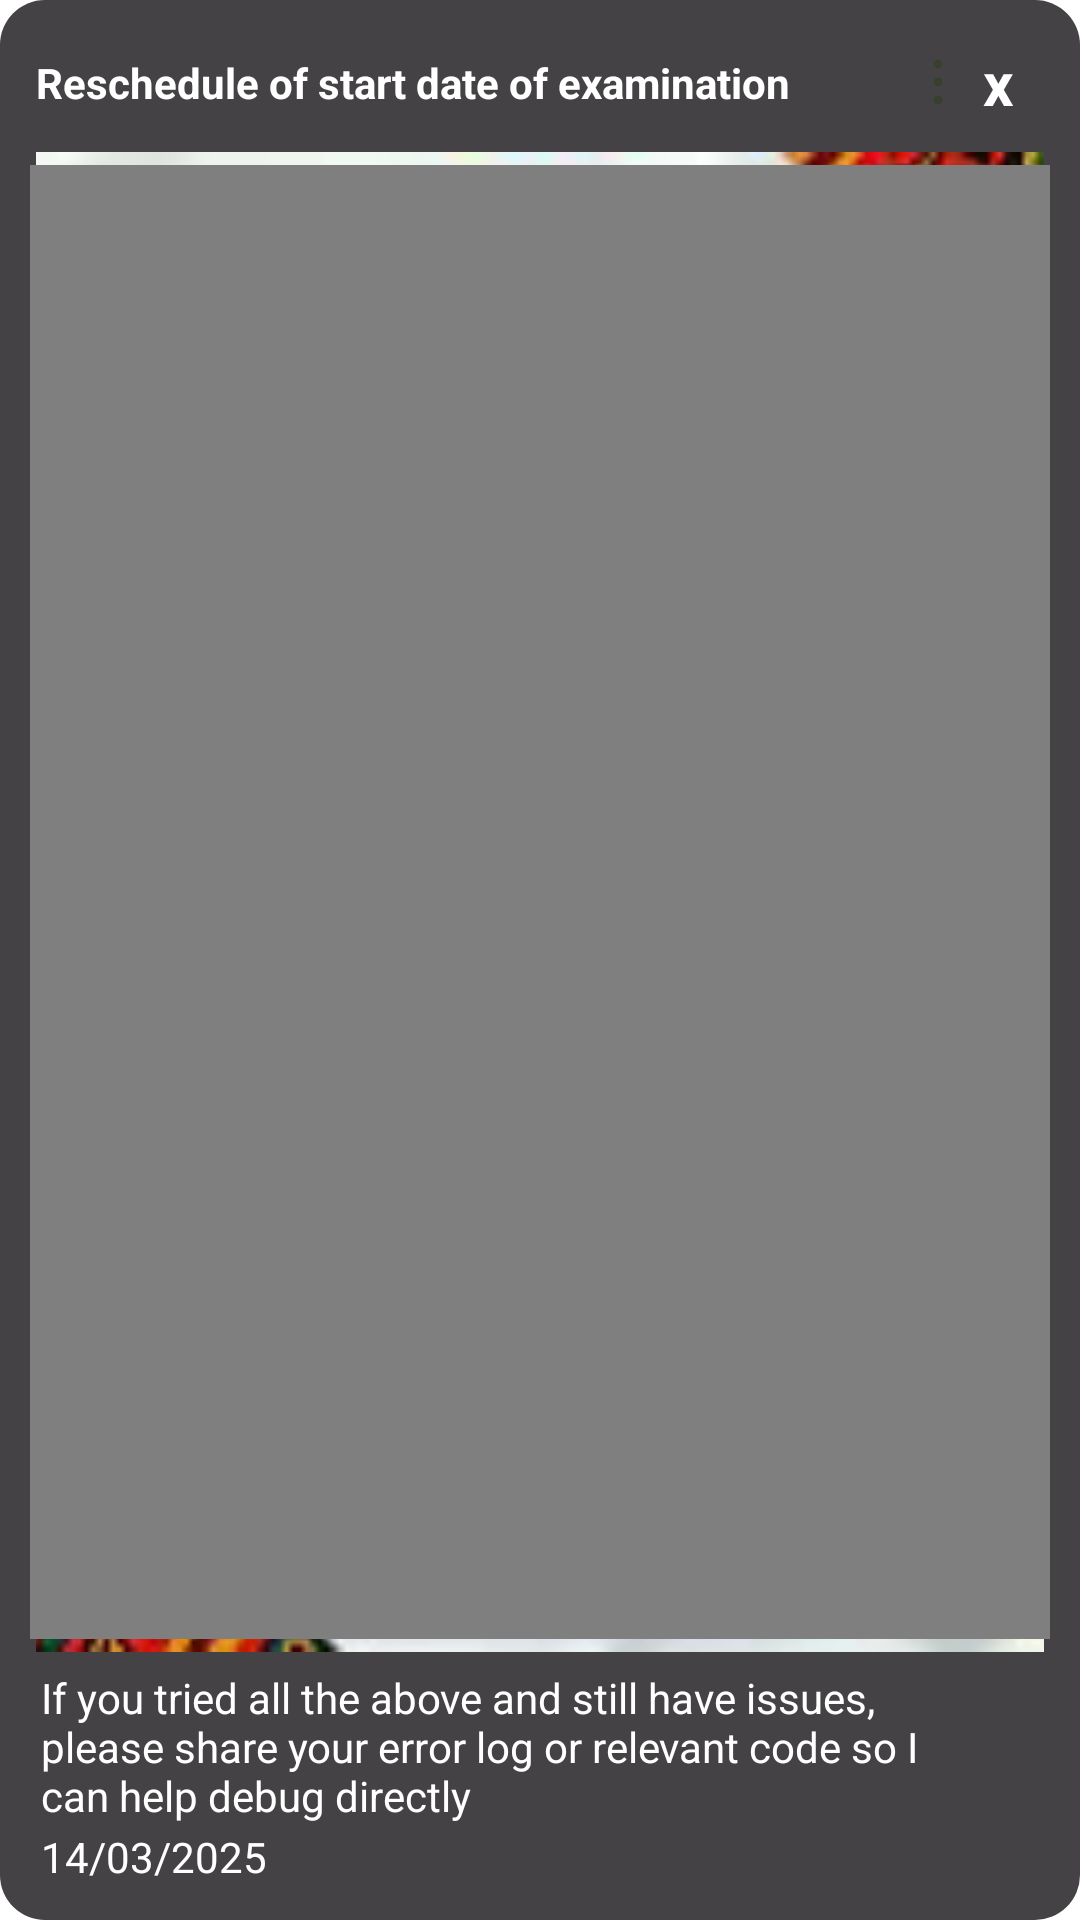

This screen was rendered from an Android layout file. Write that file and the resources it references.
<!-- AndroidManifest.xml: application theme Theme.TukCompass -->
<!-- res/layout/fragment_media_details.xml -->
<?xml version="1.0" encoding="utf-8"?>
<androidx.constraintlayout.widget.ConstraintLayout xmlns:android="http://schemas.android.com/apk/res/android"
    xmlns:app="http://schemas.android.com/apk/res-auto"
    xmlns:tools="http://schemas.android.com/tools"
    android:layout_width="match_parent"
    android:layout_height="match_parent"
    android:background="@drawable/overlay_bg"
    tools:context=".fragments.AnnouncementDetailsFragment">

    <LinearLayout
        android:id="@+id/linearLayout9"
        android:layout_width="match_parent"
        android:layout_height="wrap_content"
        android:layout_margin="10dp"
        android:layout_marginTop="12dp"
        android:gravity="center_vertical"
        android:orientation="horizontal"
        android:padding="2dp"
        app:layout_constraintEnd_toEndOf="parent"
        app:layout_constraintHorizontal_bias="0.0"
        app:layout_constraintStart_toStartOf="parent"
        app:layout_constraintTop_toTopOf="parent">

        <TextView
            android:id="@+id/titleTxt"
            android:layout_width="wrap_content"
            android:layout_height="wrap_content"
            android:layout_weight="1"
            android:text="Reschedule of start date of examination"
            android:textColor="@color/white"
            android:textStyle="bold" />


        <LinearLayout
            android:layout_width="wrap_content"
            android:layout_height="wrap_content"
            android:gravity="center_vertical"
            android:orientation="horizontal"
            android:padding="2dp">


            <ImageView
                android:layout_width="30dp"
                android:layout_height="wrap_content"
                android:rotation="90"
                android:src="@drawable/three_dots" />

            <TextView
                android:id="@+id/close"
                android:layout_width="wrap_content"
                android:layout_height="wrap_content"
                android:layout_marginEnd="8dp"
                android:gravity="center"
                android:text="x"
                android:textColor="@color/white"
                android:textSize="20sp"
                android:textStyle="bold" />

        </LinearLayout>
    </LinearLayout>

    <com.google.android.material.imageview.ShapeableImageView
        android:id="@+id/imgView"
        android:layout_width="0dp"
        android:layout_height="500dp"
        android:scaleType="centerCrop"
        android:layout_marginHorizontal="12dp"
        android:src="@drawable/cultural"
        app:layout_constraintBottom_toTopOf="@+id/textView7"
        app:layout_constraintEnd_toEndOf="parent"
        app:layout_constraintHorizontal_bias="0.609"
        app:layout_constraintStart_toStartOf="parent"
        app:layout_constraintTop_toBottomOf="@+id/linearLayout9" />

    <com.github.barteksc.pdfviewer.PDFView
        android:id="@+id/pdfView"
        android:layout_width="0dp"
        android:layout_height="0dp"
        android:layout_weight="1"
        android:visibility="visible"
        android:layout_marginHorizontal="10dp"
        android:layout_marginVertical="10dp"
        android:padding="200dp"
        android:background="@drawable/overlay_bg"
        app:layout_constraintBottom_toTopOf="@+id/textView7"
        app:layout_constraintEnd_toEndOf="parent"
        app:layout_constraintHorizontal_bias="1.0"
        app:layout_constraintStart_toStartOf="parent"
        app:layout_constraintTop_toBottomOf="@+id/linearLayout9"
        app:layout_constraintVertical_bias="1.0" />

    <TextView
        android:id="@+id/textView7"
        android:layout_width="300dp"
        android:layout_height="wrap_content"
        android:layout_marginBottom="32dp"
        android:text="If you tried all the above and still have issues, please share your error log or relevant code so I can help debug directly"
        android:textColor="@color/white"
        app:layout_constraintBottom_toBottomOf="parent"
        app:layout_constraintEnd_toEndOf="parent"
        app:layout_constraintHorizontal_bias="0.225"
        app:layout_constraintStart_toStartOf="parent" />

    <TextView
        android:layout_width="wrap_content"
        android:layout_height="wrap_content"
        android:text="14/03/2025"
        android:textColor="@color/white"
        app:layout_constraintBottom_toBottomOf="parent"
        app:layout_constraintStart_toStartOf="@+id/textView7"
        app:layout_constraintTop_toBottomOf="@+id/textView7"
        app:layout_constraintVertical_bias="0.102" />


</androidx.constraintlayout.widget.ConstraintLayout>
<!-- resources referenced by this layout -->
<resources>
  <color name="white">#FFFFFFFF</color>
  <!-- drawable cultural: jpg bitmap (drawable, 16992 bytes) -->
  <!-- drawable overlay_bg (drawable) -->
  <?xml version="1.0" encoding="utf-8"?>
  <selector xmlns:android="http://schemas.android.com/apk/res/android">
      <item>
          <shape android:shape="rectangle">
              <solid android:color="#444244"/>
              <corners android:radius="15dp"/>
          </shape>
      </item>
  </selector>
  <!-- drawable three_dots: png bitmap (drawable-hdpi, 167 bytes) -->
  <style name="Theme.TukCompass" parent="Base.Theme.TukCompass" />
  <style name="Base.Theme.TukCompass" parent="Theme.Material3.DayNight.NoActionBar">
  
          
          <item name="colorPrimary">@color/color</item>
          <item name="colorOnPrimary">@color/white</item>
  
          
          <item name="android:windowBackground">@color/white</item>
  
          
          <item name="android:textColor">@android:color/black</item>
          <item name="android:textColorPrimary">@android:color/black</item>
          <item name="android:textColorSecondary">@android:color/darker_gray</item>
  
          
          <item name="android:textCursorDrawable">@null</item> 
          <item name="android:editTextColor">@android:color/black</item>
          <item name="android:textColorHint">@android:color/darker_gray</item>
  
          
          <item name="tabTextColor">@android:color/black</item>
          <item name="tabSelectedTextColor">@color/green</item>
  
          
          <item name="android:statusBarColor">@android:color/transparent</item>
          <item name="android:navigationBarColor">@android:color/transparent</item>
          <item name="android:windowLightStatusBar">true</item> 
  
          
          <item name="android:windowDrawsSystemBarBackgrounds">true</item>
          <item name="android:windowTranslucentStatus">true</item>
          <item name="android:windowTranslucentNavigation">true</item>
  
      </style>
  <color name="green">#009344</color>
</resources>
